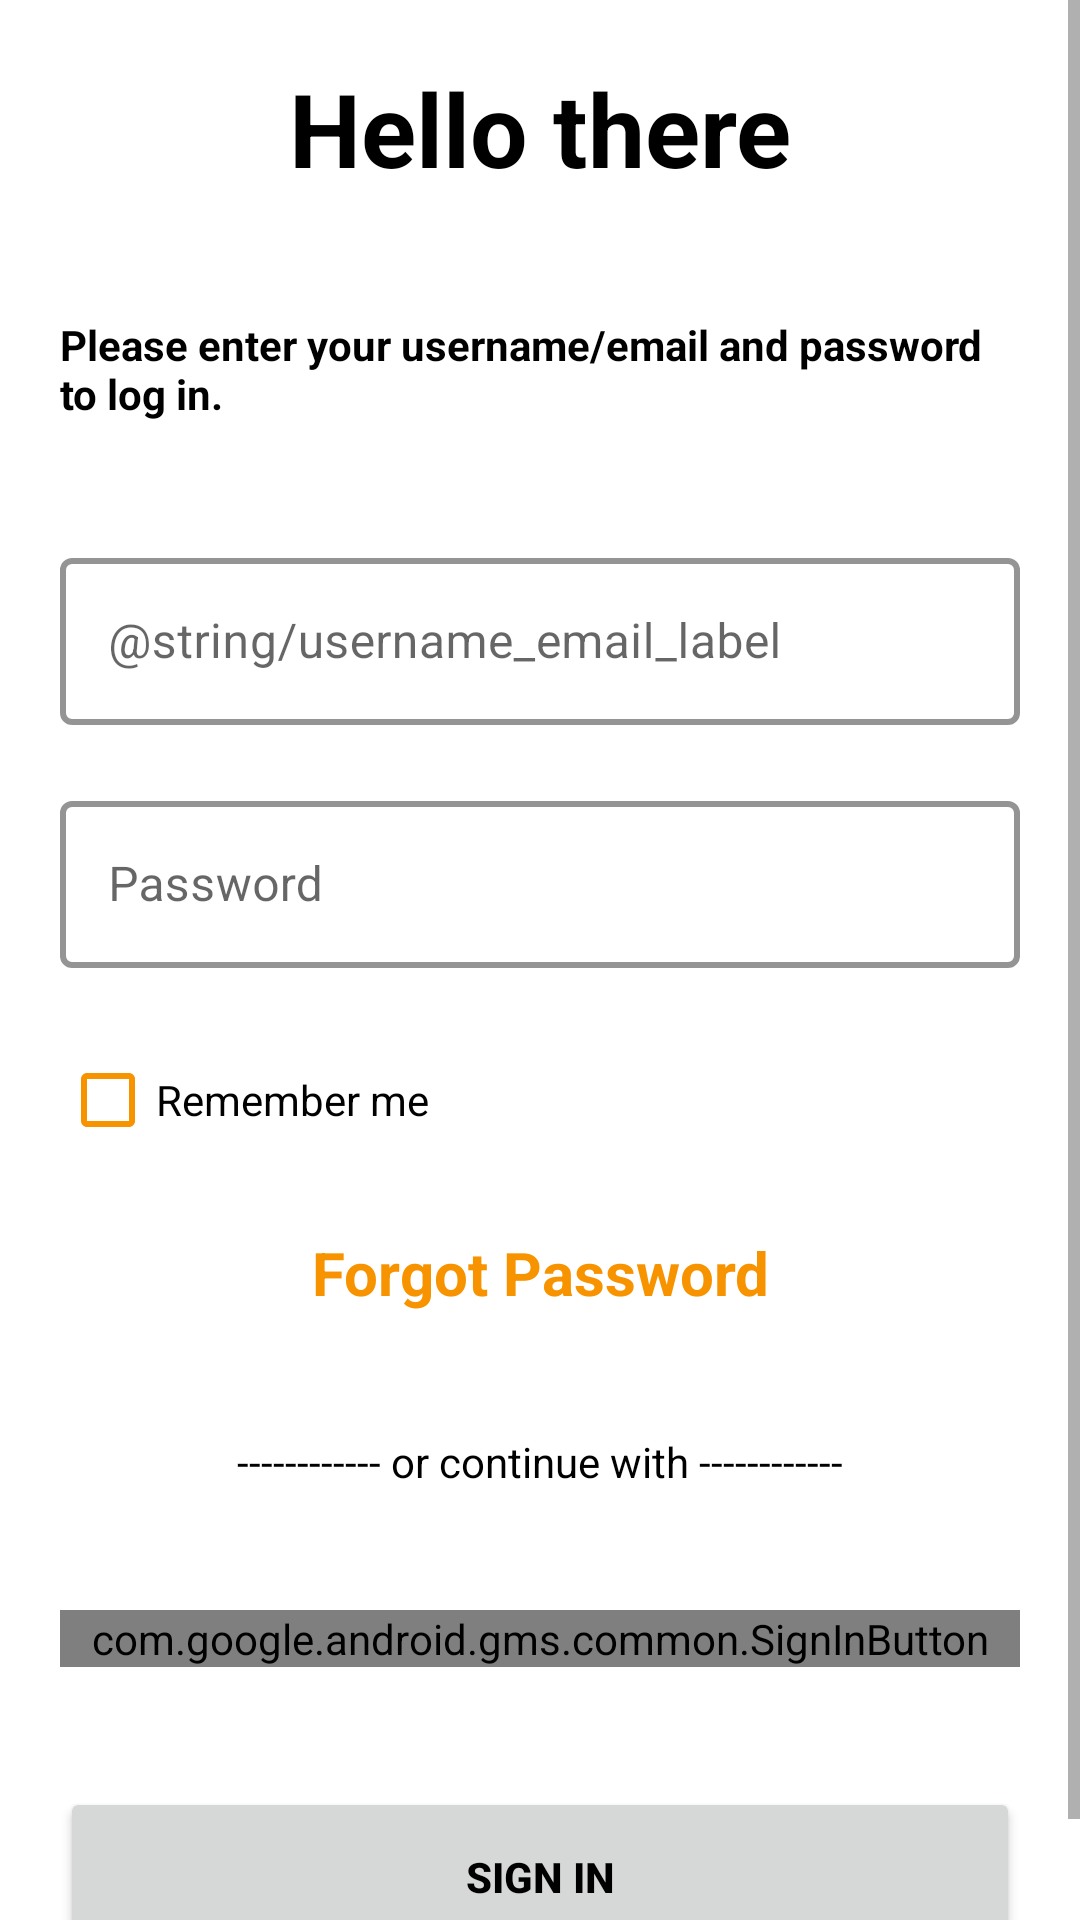

Produce the Android XML layout that renders to this screen, including the resource entries it uses.
<!-- AndroidManifest.xml: application theme Theme.Erabook -->
<!-- res/layout/fragment_sign_in.xml -->
<?xml version="1.0" encoding="utf-8"?>
<ScrollView xmlns:android="http://schemas.android.com/apk/res/android"
    xmlns:app="http://schemas.android.com/apk/res-auto"
    android:layout_width="match_parent"
    android:layout_height="match_parent">
    <androidx.constraintlayout.widget.ConstraintLayout
        android:layout_width="match_parent"
        android:layout_height="wrap_content">

        <TextView
            android:id="@+id/hello_message"
            android:layout_width="wrap_content"
            android:layout_height="wrap_content"
            android:padding="@dimen/space20"
            android:text="@string/hello_message"
            android:textSize="@dimen/textXL"
            android:textStyle="bold"
            app:layout_constraintEnd_toEndOf="parent"
            app:layout_constraintStart_toStartOf="parent"
            app:layout_constraintTop_toTopOf="parent" />

        <TextView
            android:id="@+id/signin_text"
            android:layout_width="wrap_content"
            android:layout_height="wrap_content"
            android:padding="@dimen/space20"
            android:text="@string/hello_message_desc"
            android:textSize="@dimen/textMedium"
            android:textStyle="bold"
            app:layout_constraintEnd_toEndOf="parent"
            app:layout_constraintStart_toStartOf="parent"
            app:layout_constraintTop_toBottomOf="@+id/hello_message" />

        <com.google.android.material.textfield.TextInputLayout
            android:id="@+id/email_login_input"
            style="@style/Widget.MaterialComponents.TextInputLayout.OutlinedBox"
            android:layout_width="0dp"
            android:layout_height="wrap_content"
            android:layout_margin="@dimen/space20"
            android:hint="@string/username_email_label"
            app:boxStrokeColor="@color/primary"
            app:boxStrokeWidth="2dp"
            app:layout_constraintEnd_toEndOf="parent"
            app:layout_constraintStart_toStartOf="parent"
            app:layout_constraintTop_toBottomOf="@+id/signin_text">

            <com.google.android.material.textfield.TextInputEditText
                android:layout_width="match_parent"
                android:layout_height="wrap_content"
                android:inputType="text" />
        </com.google.android.material.textfield.TextInputLayout>
        <com.google.android.material.textfield.TextInputLayout
            android:id="@+id/password_login_input"
            style="@style/Widget.MaterialComponents.TextInputLayout.OutlinedBox"
            android:layout_width="0dp"
            android:layout_height="wrap_content"
            android:layout_margin="@dimen/space20"
            android:hint="@string/password_label"
            app:boxStrokeColor="@color/primary"
            app:boxStrokeWidth="2dp"
            app:layout_constraintEnd_toEndOf="parent"
            app:layout_constraintStart_toStartOf="parent"
            app:layout_constraintTop_toBottomOf="@+id/email_login_input">

            <com.google.android.material.textfield.TextInputEditText
                android:layout_width="match_parent"
                android:layout_height="wrap_content"
                android:inputType="textPassword" />
        </com.google.android.material.textfield.TextInputLayout>
        <CheckBox
            android:id="@+id/remember_signin"
            android:layout_width="wrap_content"
            android:layout_height="wrap_content"
            android:layout_margin="@dimen/space20"
            android:buttonTint="@color/primary"
            android:text="@string/remember"
            app:layout_constraintStart_toStartOf="parent"
            app:layout_constraintTop_toBottomOf="@id/password_login_input" />
        <TextView
            android:id="@+id/forgot_text"
            android:layout_width="wrap_content"
            android:layout_height="wrap_content"
            android:gravity="center"
            android:padding="@dimen/space20"
            android:text="@string/forgot"
            android:textColor="@color/primary"
            android:textSize="@dimen/textXMedium"
            android:textStyle="bold"
            app:layout_constraintEnd_toEndOf="parent"
            app:layout_constraintStart_toStartOf="parent"
            app:layout_constraintTop_toBottomOf="@+id/remember_signin" />
        <TextView
            android:id="@+id/go_to_register"
            android:layout_width="wrap_content"
            android:layout_height="wrap_content"
            android:gravity="center"
            android:padding="@dimen/space20"
            android:text="@string/continue_with"
            android:textSize="@dimen/textMedium"
            app:layout_constraintEnd_toEndOf="parent"
            app:layout_constraintStart_toStartOf="parent"
            app:layout_constraintTop_toBottomOf="@+id/forgot_text" />
        <com.google.android.gms.common.SignInButton
            android:id="@+id/google_button"
            android:layout_width="0dp"
            android:layout_height="wrap_content"
            android:layout_margin="@dimen/space20"
            app:layout_constraintBottom_toTopOf="@+id/login_button"
            app:layout_constraintEnd_toEndOf="parent"
            app:layout_constraintStart_toStartOf="parent"
            app:layout_constraintTop_toBottomOf="@+id/go_to_register" />

        <Button
            android:id="@+id/login_button"
            android:layout_width="0dp"
            android:layout_height="60dp"
            android:layout_margin="@dimen/space20"
            android:text="@string/signin"
            android:textStyle="bold"
            app:circularflow_radiusInDP="22"
            app:layout_constraintBottom_toBottomOf="parent"
            app:layout_constraintEnd_toEndOf="parent"
            app:layout_constraintStart_toStartOf="parent"
            app:layout_constraintTop_toBottomOf="@+id/google_button" />

    </androidx.constraintlayout.widget.ConstraintLayout>
</ScrollView>
<!-- resources referenced by this layout -->
<resources>
  <color name="primary">#FFf89300</color>
  <dimen name="space20">20dp</dimen>
  <dimen name="textMedium">14sp</dimen>
  <dimen name="textXL">34sp</dimen>
  <dimen name="textXMedium">20sp</dimen>
  <string name="continue_with">------------ or continue with ------------</string>
  <string name="forgot">Forgot Password</string>
  <string name="hello_message">Hello there</string>
  <string name="hello_message_desc">Please enter your username/email and password to log in.</string>
  <string name="password_label">Password</string>
  <string name="remember">Remember me</string>
  <string name="signin">Sign In</string>
  <style name="Theme.Erabook" parent="Base.Theme.Erabook" />
  <style name="Base.Theme.Erabook" parent="Theme.MaterialComponents.DayNight.NoActionBar">
          <item name="colorPrimary">@color/primary</item>
          <item name="colorSecondary">@color/secondary</item>
          <item name="backgroundColor">@color/secondary</item>
          <item name="textFillColor">@color/black</item>
          <item name="android:textColor">@color/black</item>
      </style>
  <color name="secondary">#FFfff4e6</color>
  <color name="black">#FF000000</color>
</resources>
